The GitHub repository Tahkare/Projet-AIC contains a labelled image folder "raw_data" with 6 categories: chaetognatha, copepoda, euphausiids, fish larvae, limacina, medusae. Examples follow, each with its label.

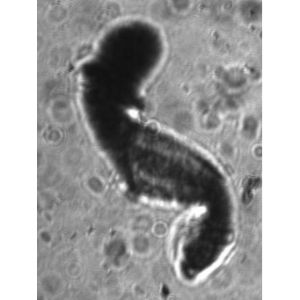
Label: fish larvae

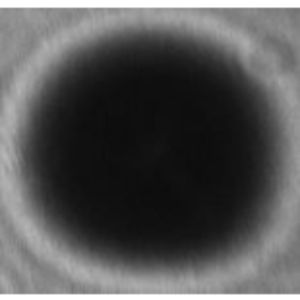
Label: limacina

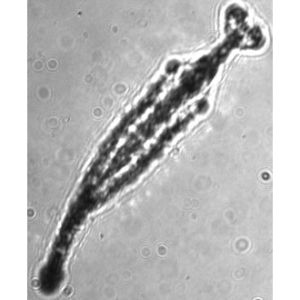
Label: chaetognatha

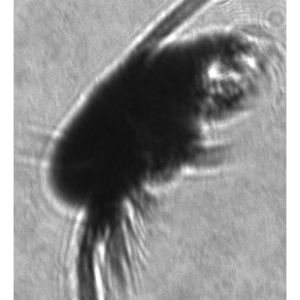
Label: copepoda

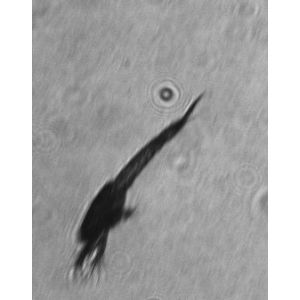
Label: euphausiids

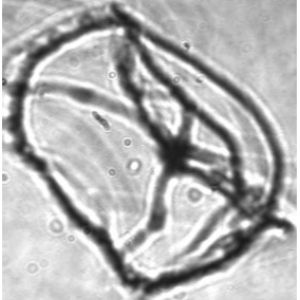
Label: medusae
